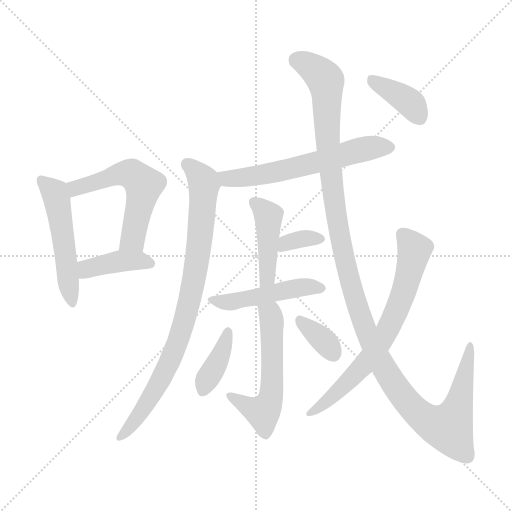
t = 0.00 s
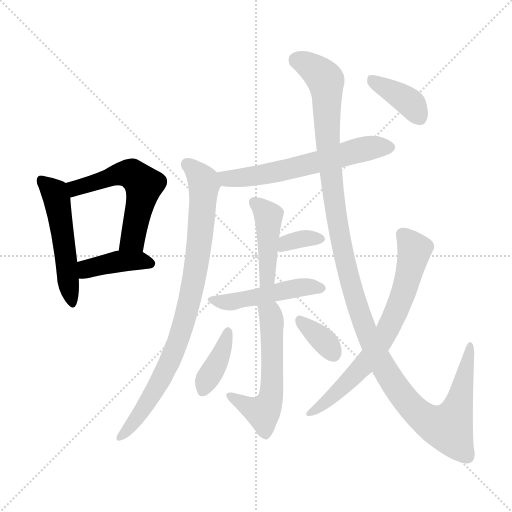
t = 1.97 s
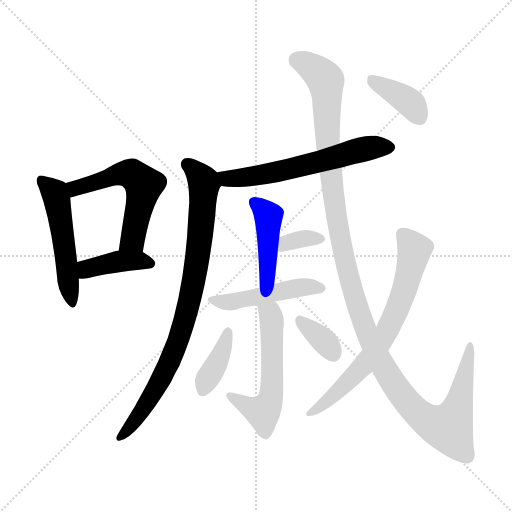
t = 3.94 s
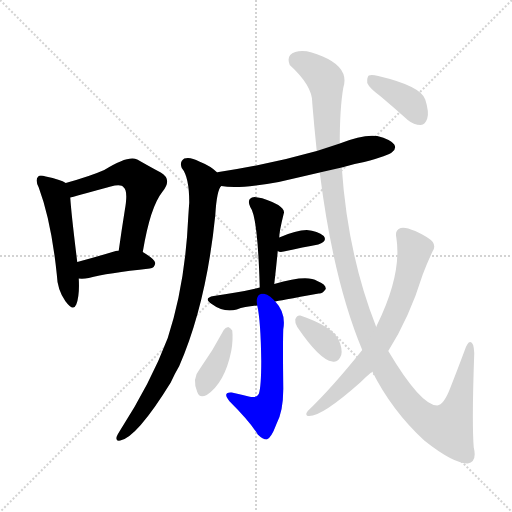
t = 5.91 s
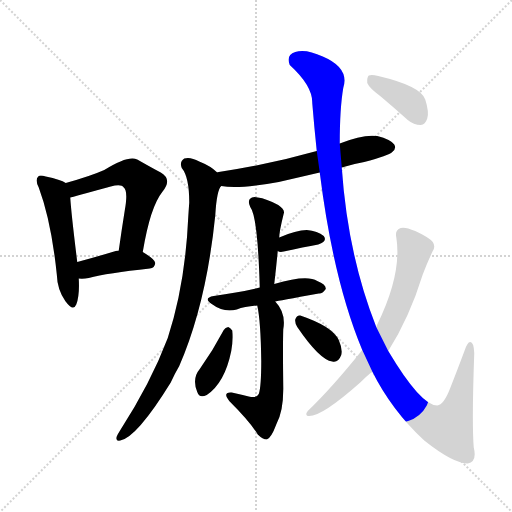
t = 7.88 s
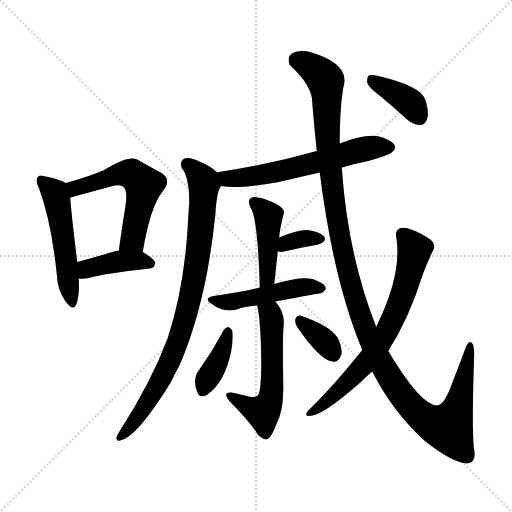
t = 9.85 s

The animated SVG that drew these frames (rendered in a browser with its animation timeline set to each time). Animation: 14 CSS @keyframes rules; one cycle of 9.85 s.

<svg version="1.1" viewBox="0 0 1024 1024" xmlns="http://www.w3.org/2000/svg">
  <g stroke="lightgray" stroke-dasharray="1,1" stroke-width="1" transform="scale(4, 4)">
    <line x1="0" y1="0" x2="256" y2="256"></line>
    <line x1="256" y1="0" x2="0" y2="256"></line>
    <line x1="128" y1="0" x2="128" y2="256"></line>
    <line x1="0" y1="128" x2="256" y2="128"></line>
  </g>
<g transform="scale(1, -1) translate(0, -900)">
   <style type="text/css">
    @keyframes keyframes0 {
      from {
       stroke: blue;
       stroke-dashoffset: 511;
       stroke-width: 128;
       }
       62% {
       animation-timing-function: step-end;
       stroke: blue;
       stroke-dashoffset: 0;
       stroke-width: 128;
       }
       to {
       stroke: black;
       stroke-width: 1024;
       }
       }
       #make-me-a-hanzi-animation-0 {
         animation: keyframes0 0.665853s both;
         animation-delay: 0.000000s;
         animation-timing-function: linear;
       }
    @keyframes keyframes1 {
      from {
       stroke: blue;
       stroke-dashoffset: 558;
       stroke-width: 128;
       }
       64% {
       animation-timing-function: step-end;
       stroke: blue;
       stroke-dashoffset: 0;
       stroke-width: 128;
       }
       to {
       stroke: black;
       stroke-width: 1024;
       }
       }
       #make-me-a-hanzi-animation-1 {
         animation: keyframes1 0.704102s both;
         animation-delay: 0.665853s;
         animation-timing-function: linear;
       }
    @keyframes keyframes2 {
      from {
       stroke: blue;
       stroke-dashoffset: 402;
       stroke-width: 128;
       }
       57% {
       animation-timing-function: step-end;
       stroke: blue;
       stroke-dashoffset: 0;
       stroke-width: 128;
       }
       to {
       stroke: black;
       stroke-width: 1024;
       }
       }
       #make-me-a-hanzi-animation-2 {
         animation: keyframes2 0.577148s both;
         animation-delay: 1.369954s;
         animation-timing-function: linear;
       }
    @keyframes keyframes3 {
      from {
       stroke: blue;
       stroke-dashoffset: 604;
       stroke-width: 128;
       }
       66% {
       animation-timing-function: step-end;
       stroke: blue;
       stroke-dashoffset: 0;
       stroke-width: 128;
       }
       to {
       stroke: black;
       stroke-width: 1024;
       }
       }
       #make-me-a-hanzi-animation-3 {
         animation: keyframes3 0.741536s both;
         animation-delay: 1.947103s;
         animation-timing-function: linear;
       }
    @keyframes keyframes4 {
      from {
       stroke: blue;
       stroke-dashoffset: 852;
       stroke-width: 128;
       }
       73% {
       animation-timing-function: step-end;
       stroke: blue;
       stroke-dashoffset: 0;
       stroke-width: 128;
       }
       to {
       stroke: black;
       stroke-width: 1024;
       }
       }
       #make-me-a-hanzi-animation-4 {
         animation: keyframes4 0.943359s both;
         animation-delay: 2.688639s;
         animation-timing-function: linear;
       }
    @keyframes keyframes5 {
      from {
       stroke: blue;
       stroke-dashoffset: 429;
       stroke-width: 128;
       }
       58% {
       animation-timing-function: step-end;
       stroke: blue;
       stroke-dashoffset: 0;
       stroke-width: 128;
       }
       to {
       stroke: black;
       stroke-width: 1024;
       }
       }
       #make-me-a-hanzi-animation-5 {
         animation: keyframes5 0.599121s both;
         animation-delay: 3.631999s;
         animation-timing-function: linear;
       }
    @keyframes keyframes6 {
      from {
       stroke: blue;
       stroke-dashoffset: 336;
       stroke-width: 128;
       }
       52% {
       animation-timing-function: step-end;
       stroke: blue;
       stroke-dashoffset: 0;
       stroke-width: 128;
       }
       to {
       stroke: black;
       stroke-width: 1024;
       }
       }
       #make-me-a-hanzi-animation-6 {
         animation: keyframes6 0.523438s both;
         animation-delay: 4.231120s;
         animation-timing-function: linear;
       }
    @keyframes keyframes7 {
      from {
       stroke: blue;
       stroke-dashoffset: 478;
       stroke-width: 128;
       }
       61% {
       animation-timing-function: step-end;
       stroke: blue;
       stroke-dashoffset: 0;
       stroke-width: 128;
       }
       to {
       stroke: black;
       stroke-width: 1024;
       }
       }
       #make-me-a-hanzi-animation-7 {
         animation: keyframes7 0.638997s both;
         animation-delay: 4.754557s;
         animation-timing-function: linear;
       }
    @keyframes keyframes8 {
      from {
       stroke: blue;
       stroke-dashoffset: 551;
       stroke-width: 128;
       }
       64% {
       animation-timing-function: step-end;
       stroke: blue;
       stroke-dashoffset: 0;
       stroke-width: 128;
       }
       to {
       stroke: black;
       stroke-width: 1024;
       }
       }
       #make-me-a-hanzi-animation-8 {
         animation: keyframes8 0.698405s both;
         animation-delay: 5.393555s;
         animation-timing-function: linear;
       }
    @keyframes keyframes9 {
      from {
       stroke: blue;
       stroke-dashoffset: 385;
       stroke-width: 128;
       }
       56% {
       animation-timing-function: step-end;
       stroke: blue;
       stroke-dashoffset: 0;
       stroke-width: 128;
       }
       to {
       stroke: black;
       stroke-width: 1024;
       }
       }
       #make-me-a-hanzi-animation-9 {
         animation: keyframes9 0.563314s both;
         animation-delay: 6.091960s;
         animation-timing-function: linear;
       }
    @keyframes keyframes10 {
      from {
       stroke: blue;
       stroke-dashoffset: 348;
       stroke-width: 128;
       }
       53% {
       animation-timing-function: step-end;
       stroke: blue;
       stroke-dashoffset: 0;
       stroke-width: 128;
       }
       to {
       stroke: black;
       stroke-width: 1024;
       }
       }
       #make-me-a-hanzi-animation-10 {
         animation: keyframes10 0.533203s both;
         animation-delay: 6.655273s;
         animation-timing-function: linear;
       }
    @keyframes keyframes11 {
      from {
       stroke: blue;
       stroke-dashoffset: 1273;
       stroke-width: 128;
       }
       81% {
       animation-timing-function: step-end;
       stroke: blue;
       stroke-dashoffset: 0;
       stroke-width: 128;
       }
       to {
       stroke: black;
       stroke-width: 1024;
       }
       }
       #make-me-a-hanzi-animation-11 {
         animation: keyframes11 1.285970s both;
         animation-delay: 7.188477s;
         animation-timing-function: linear;
       }
    @keyframes keyframes12 {
      from {
       stroke: blue;
       stroke-dashoffset: 695;
       stroke-width: 128;
       }
       69% {
       animation-timing-function: step-end;
       stroke: blue;
       stroke-dashoffset: 0;
       stroke-width: 128;
       }
       to {
       stroke: black;
       stroke-width: 1024;
       }
       }
       #make-me-a-hanzi-animation-12 {
         animation: keyframes12 0.815592s both;
         animation-delay: 8.474447s;
         animation-timing-function: linear;
       }
    @keyframes keyframes13 {
      from {
       stroke: blue;
       stroke-dashoffset: 380;
       stroke-width: 128;
       }
       55% {
       animation-timing-function: step-end;
       stroke: blue;
       stroke-dashoffset: 0;
       stroke-width: 128;
       }
       to {
       stroke: black;
       stroke-width: 1024;
       }
       }
       #make-me-a-hanzi-animation-13 {
         animation: keyframes13 0.559245s both;
         animation-delay: 9.290039s;
         animation-timing-function: linear;
       }
</style>
<path d="M 131.5 534.0 Q 121.5 541.0 91.5 547.0 Q 79.5 551.0 76.5 547.0 Q 69.5 541.0 77.5 525.0 Q 102.5 458.0 113.5 352.0 Q 114.5 321.0 130.5 298.0 Q 146.5 276.0 152.5 291.0 Q 159.5 309.0 157.5 343.0 L 154.5 376.0 Q 142.5 473.0 140.5 505.0 C 138.5 530.0 138.5 530.0 131.5 534.0 Z" fill="lightgray"></path> 
<path d="M 285.5 396.0 Q 300.5 486.0 324.5 516.0 Q 345.5 541.0 321.5 555.0 Q 302.5 565.0 274.5 581.0 Q 256.5 590.0 208.5 560.0 Q 181.5 548.0 131.5 534.0 C 102.5 526.0 111.5 497.0 140.5 505.0 Q 144.5 506.0 221.5 527.0 Q 242.5 533.0 247.5 525.0 Q 256.5 518.0 249.5 479.0 Q 243.5 442.0 237.5 399.0 C 233.5 369.0 280.5 366.0 285.5 396.0 Z" fill="lightgray"></path> 
<path d="M 157.5 343.0 Q 166.5 342.0 177.5 344.0 Q 214.5 354.0 299.5 363.0 Q 309.5 364.0 310.5 374.0 Q 310.5 381.0 285.5 396.0 L 237.5 399.0 Q 233.5 399.0 231.5 398.0 Q 188.5 385.0 154.5 376.0 C 125.5 368.0 127.5 345.0 157.5 343.0 Z" fill="lightgray"></path> 
<path d="M 683.5 565.0 Q 705.5 572.0 728.5 576.0 Q 777.5 589.0 784.5 596.0 Q 793.5 603.0 788.5 611.0 Q 781.5 621.0 754.5 628.0 Q 726.5 632.0 679.5 613.0 L 633.5 598.0 Q 534.5 570.0 437.5 556.0 Q 434.5 556.0 434.5 555.0 C 405.5 549.0 412.5 532.0 442.5 528.0 Q 476.5 521.0 557.5 536.0 Q 596.5 545.0 639.5 555.0 L 683.5 565.0 Z" fill="lightgray"></path> 
<path d="M 434.5 555.0 Q 421.5 568.0 398.5 577.0 Q 380.5 587.0 368.5 583.0 Q 358.5 576.0 363.5 564.0 Q 378.5 546.0 378.5 495.0 Q 377.5 482.0 376.5 466.0 Q 370.5 331.0 335.5 224.0 Q 301.5 134.0 239.5 38.0 Q 235.5 32.0 233.5 27.0 Q 230.5 17.0 240.5 19.0 Q 273.5 25.0 341.5 135.0 Q 348.5 151.0 358.5 168.0 Q 412.5 292.0 430.5 469.0 Q 433.5 520.0 442.5 528.0 C 449.5 544.0 449.5 544.0 434.5 555.0 Z" fill="lightgray"></path> 
<path d="M 548.5 332.0 Q 552.5 366.0 555.5 398.0 L 558.5 425.0 Q 558.5 437.0 567.5 473.0 Q 570.5 480.0 556.5 490.0 Q 532.5 503.0 515.5 505.0 Q 505.5 508.0 499.5 502.0 Q 495.5 496.0 500.5 486.0 Q 515.5 467.0 519.5 325.0 C 520.5 295.0 545.5 302.0 548.5 332.0 Z" fill="lightgray"></path> 
<path d="M 555.5 398.0 Q 559.5 395.0 567.5 397.0 Q 607.5 406.0 636.5 411.0 Q 655.5 417.0 647.5 428.0 Q 635.5 438.0 613.5 440.0 Q 592.5 440.0 558.5 425.0 C 530.5 413.0 528.5 411.0 555.5 398.0 Z" fill="lightgray"></path> 
<path d="M 550.5 297.0 Q 554.5 298.0 637.5 313.0 Q 644.5 312.0 651.5 322.0 Q 652.5 331.0 634.5 338.0 Q 613.5 351.0 548.5 332.0 L 519.5 325.0 Q 494.5 319.0 471.5 315.0 Q 450.5 312.0 427.5 308.0 Q 405.5 304.0 423.5 292.0 Q 447.5 274.0 473.5 281.0 Q 489.5 287.0 514.5 289.0 L 550.5 297.0 Z" fill="lightgray"></path> 
<path d="M 514.5 289.0 Q 521.5 258.0 522.5 178.0 Q 522.5 126.0 517.5 112.0 Q 513.5 103.0 497.5 107.0 Q 481.5 111.0 463.5 115.0 Q 453.5 116.0 452.5 111.0 Q 451.5 107.0 458.5 98.0 Q 501.5 55.0 515.5 31.0 Q 525.5 21.0 533.5 21.0 Q 542.5 24.0 552.5 51.0 Q 567.5 78.0 566.5 128.0 Q 565.5 210.0 566.5 241.0 Q 572.5 274.0 550.5 297.0 C 531.5 320.0 508.5 318.0 514.5 289.0 Z" fill="lightgray"></path> 
<path d="M 447.5 240.0 Q 426.5 200.0 399.5 162.0 Q 383.5 143.0 394.5 116.0 Q 398.5 103.0 413.5 110.0 Q 449.5 134.0 462.5 198.0 Q 466.5 220.0 464.5 239.0 Q 460.5 245.0 456.5 246.0 Q 450.5 245.0 447.5 240.0 Z" fill="lightgray"></path> 
<path d="M 594.5 246.0 Q 639.5 180.0 664.5 177.0 Q 676.5 174.0 682.5 190.0 Q 685.5 202.0 677.5 220.0 Q 665.5 247.0 600.5 269.0 Q 593.5 270.0 590.5 261.0 Q 589.5 254.0 594.5 246.0 Z" fill="lightgray"></path> 
<path d="M 744.5 157.0 Q 783.5 79.0 848.5 19.0 Q 906.5 -27.0 935.5 -27.0 Q 954.5 -23.0 947.5 5.0 Q 943.5 54.0 948.5 194.0 Q 947.5 216.0 940.5 216.0 Q 934.5 216.0 928.5 197.0 Q 913.5 157.0 900.5 124.0 Q 887.5 90.0 874.5 89.0 Q 841.5 89.0 776.5 198.0 L 752.5 246.0 Q 695.5 390.0 683.5 565.0 L 679.5 613.0 Q 679.5 683.0 686.5 724.0 Q 699.5 764.0 645.5 787.0 Q 611.5 803.0 590.5 796.0 Q 571.5 790.0 579.5 770.0 Q 625.5 728.0 624.5 694.0 Q 628.5 645.0 633.5 598.0 L 639.5 555.0 Q 666.5 339.0 724.5 200.0 L 744.5 157.0 Z" fill="lightgray"></path> 
<path d="M 724.5 200.0 Q 664.5 125.0 615.5 78.0 Q 609.5 71.0 615.5 68.0 Q 640.5 64.0 720.5 135.0 Q 732.5 147.0 744.5 157.0 L 776.5 198.0 Q 818.5 264.0 845.5 351.0 Q 854.5 375.0 865.5 398.0 Q 871.5 407.0 865.5 416.0 Q 858.5 425.0 830.5 438.0 Q 809.5 447.0 801.5 444.0 Q 789.5 440.0 792.5 426.0 Q 804.5 353.0 754.5 251.0 Q 753.5 250.0 752.5 246.0 L 724.5 200.0 Z" fill="lightgray"></path> 
<path d="M 761.5 707.0 Q 786.5 686.0 815.5 660.0 Q 827.5 650.0 841.5 650.0 Q 850.5 651.0 854.5 663.0 Q 858.5 676.0 850.5 701.0 Q 841.5 728.0 756.5 748.0 Q 743.5 751.0 737.5 749.0 Q 733.5 745.0 734.5 734.0 Q 738.5 724.0 761.5 707.0 Z" fill="lightgray"></path> 
      <clipPath id="make-me-a-hanzi-clip-0">
      <path d="M 131.5 534.0 Q 121.5 541.0 91.5 547.0 Q 79.5 551.0 76.5 547.0 Q 69.5 541.0 77.5 525.0 Q 102.5 458.0 113.5 352.0 Q 114.5 321.0 130.5 298.0 Q 146.5 276.0 152.5 291.0 Q 159.5 309.0 157.5 343.0 L 154.5 376.0 Q 142.5 473.0 140.5 505.0 C 138.5 530.0 138.5 530.0 131.5 534.0 Z" fill="lightgray"></path>
      </clipPath>
      <path clip-path="url(#make-me-a-hanzi-clip-0)" d="M 84.5 539.0 L 109.5 515.0 L 114.5 499.0 L 142.5 297.0 " fill="none" id="make-me-a-hanzi-animation-0" stroke-dasharray="383 766" stroke-linecap="round"></path>

      <clipPath id="make-me-a-hanzi-clip-1">
      <path d="M 285.5 396.0 Q 300.5 486.0 324.5 516.0 Q 345.5 541.0 321.5 555.0 Q 302.5 565.0 274.5 581.0 Q 256.5 590.0 208.5 560.0 Q 181.5 548.0 131.5 534.0 C 102.5 526.0 111.5 497.0 140.5 505.0 Q 144.5 506.0 221.5 527.0 Q 242.5 533.0 247.5 525.0 Q 256.5 518.0 249.5 479.0 Q 243.5 442.0 237.5 399.0 C 233.5 369.0 280.5 366.0 285.5 396.0 Z" fill="lightgray"></path>
      </clipPath>
      <path clip-path="url(#make-me-a-hanzi-clip-1)" d="M 140.5 513.0 L 159.5 527.0 L 244.5 553.0 L 266.5 551.0 L 277.5 541.0 L 287.5 530.0 L 286.5 519.0 L 265.5 422.0 L 243.5 405.0 " fill="none" id="make-me-a-hanzi-animation-1" stroke-dasharray="430 860" stroke-linecap="round"></path>

      <clipPath id="make-me-a-hanzi-clip-2">
      <path d="M 157.5 343.0 Q 166.5 342.0 177.5 344.0 Q 214.5 354.0 299.5 363.0 Q 309.5 364.0 310.5 374.0 Q 310.5 381.0 285.5 396.0 L 237.5 399.0 Q 233.5 399.0 231.5 398.0 Q 188.5 385.0 154.5 376.0 C 125.5 368.0 127.5 345.0 157.5 343.0 Z" fill="lightgray"></path>
      </clipPath>
      <path clip-path="url(#make-me-a-hanzi-clip-2)" d="M 162.5 349.0 L 176.5 363.0 L 230.5 376.0 L 278.5 379.0 L 300.5 373.0 " fill="none" id="make-me-a-hanzi-animation-2" stroke-dasharray="274 548" stroke-linecap="round"></path>

      <clipPath id="make-me-a-hanzi-clip-3">
      <path d="M 683.5 565.0 Q 705.5 572.0 728.5 576.0 Q 777.5 589.0 784.5 596.0 Q 793.5 603.0 788.5 611.0 Q 781.5 621.0 754.5 628.0 Q 726.5 632.0 679.5 613.0 L 633.5 598.0 Q 534.5 570.0 437.5 556.0 Q 434.5 556.0 434.5 555.0 C 405.5 549.0 412.5 532.0 442.5 528.0 Q 476.5 521.0 557.5 536.0 Q 596.5 545.0 639.5 555.0 L 683.5 565.0 Z" fill="lightgray"></path>
      </clipPath>
      <path clip-path="url(#make-me-a-hanzi-clip-3)" d="M 438.5 549.0 L 454.5 542.0 L 544.5 553.0 L 712.5 599.0 L 777.5 606.0 " fill="none" id="make-me-a-hanzi-animation-3" stroke-dasharray="476 952" stroke-linecap="round"></path>

      <clipPath id="make-me-a-hanzi-clip-4">
      <path d="M 434.5 555.0 Q 421.5 568.0 398.5 577.0 Q 380.5 587.0 368.5 583.0 Q 358.5 576.0 363.5 564.0 Q 378.5 546.0 378.5 495.0 Q 377.5 482.0 376.5 466.0 Q 370.5 331.0 335.5 224.0 Q 301.5 134.0 239.5 38.0 Q 235.5 32.0 233.5 27.0 Q 230.5 17.0 240.5 19.0 Q 273.5 25.0 341.5 135.0 Q 348.5 151.0 358.5 168.0 Q 412.5 292.0 430.5 469.0 Q 433.5 520.0 442.5 528.0 C 449.5 544.0 449.5 544.0 434.5 555.0 Z" fill="lightgray"></path>
      </clipPath>
      <path clip-path="url(#make-me-a-hanzi-clip-4)" d="M 375.5 571.0 L 396.5 553.0 L 408.5 532.0 L 392.5 364.0 L 373.5 274.0 L 352.5 207.0 L 319.5 134.0 L 267.5 55.0 L 241.5 27.0 " fill="none" id="make-me-a-hanzi-animation-4" stroke-dasharray="724 1448" stroke-linecap="round"></path>

      <clipPath id="make-me-a-hanzi-clip-5">
      <path d="M 548.5 332.0 Q 552.5 366.0 555.5 398.0 L 558.5 425.0 Q 558.5 437.0 567.5 473.0 Q 570.5 480.0 556.5 490.0 Q 532.5 503.0 515.5 505.0 Q 505.5 508.0 499.5 502.0 Q 495.5 496.0 500.5 486.0 Q 515.5 467.0 519.5 325.0 C 520.5 295.0 545.5 302.0 548.5 332.0 Z" fill="lightgray"></path>
      </clipPath>
      <path clip-path="url(#make-me-a-hanzi-clip-5)" d="M 507.5 496.0 L 536.5 467.0 L 535.5 354.0 L 524.5 338.0 " fill="none" id="make-me-a-hanzi-animation-5" stroke-dasharray="301 602" stroke-linecap="round"></path>

      <clipPath id="make-me-a-hanzi-clip-6">
      <path d="M 555.5 398.0 Q 559.5 395.0 567.5 397.0 Q 607.5 406.0 636.5 411.0 Q 655.5 417.0 647.5 428.0 Q 635.5 438.0 613.5 440.0 Q 592.5 440.0 558.5 425.0 C 530.5 413.0 528.5 411.0 555.5 398.0 Z" fill="lightgray"></path>
      </clipPath>
      <path clip-path="url(#make-me-a-hanzi-clip-6)" d="M 562.5 404.0 L 586.5 418.0 L 638.5 422.0 " fill="none" id="make-me-a-hanzi-animation-6" stroke-dasharray="208 416" stroke-linecap="round"></path>

      <clipPath id="make-me-a-hanzi-clip-7">
      <path d="M 550.5 297.0 Q 554.5 298.0 637.5 313.0 Q 644.5 312.0 651.5 322.0 Q 652.5 331.0 634.5 338.0 Q 613.5 351.0 548.5 332.0 L 519.5 325.0 Q 494.5 319.0 471.5 315.0 Q 450.5 312.0 427.5 308.0 Q 405.5 304.0 423.5 292.0 Q 447.5 274.0 473.5 281.0 Q 489.5 287.0 514.5 289.0 L 550.5 297.0 Z" fill="lightgray"></path>
      </clipPath>
      <path clip-path="url(#make-me-a-hanzi-clip-7)" d="M 423.5 300.0 L 474.5 298.0 L 609.5 326.0 L 642.5 323.0 " fill="none" id="make-me-a-hanzi-animation-7" stroke-dasharray="350 700" stroke-linecap="round"></path>

      <clipPath id="make-me-a-hanzi-clip-8">
      <path d="M 514.5 289.0 Q 521.5 258.0 522.5 178.0 Q 522.5 126.0 517.5 112.0 Q 513.5 103.0 497.5 107.0 Q 481.5 111.0 463.5 115.0 Q 453.5 116.0 452.5 111.0 Q 451.5 107.0 458.5 98.0 Q 501.5 55.0 515.5 31.0 Q 525.5 21.0 533.5 21.0 Q 542.5 24.0 552.5 51.0 Q 567.5 78.0 566.5 128.0 Q 565.5 210.0 566.5 241.0 Q 572.5 274.0 550.5 297.0 C 531.5 320.0 508.5 318.0 514.5 289.0 Z" fill="lightgray"></path>
      </clipPath>
      <path clip-path="url(#make-me-a-hanzi-clip-8)" d="M 521.5 285.0 L 543.5 261.0 L 541.5 102.0 L 524.5 75.0 L 460.5 107.0 " fill="none" id="make-me-a-hanzi-animation-8" stroke-dasharray="423 846" stroke-linecap="round"></path>

      <clipPath id="make-me-a-hanzi-clip-9">
      <path d="M 447.5 240.0 Q 426.5 200.0 399.5 162.0 Q 383.5 143.0 394.5 116.0 Q 398.5 103.0 413.5 110.0 Q 449.5 134.0 462.5 198.0 Q 466.5 220.0 464.5 239.0 Q 460.5 245.0 456.5 246.0 Q 450.5 245.0 447.5 240.0 Z" fill="lightgray"></path>
      </clipPath>
      <path clip-path="url(#make-me-a-hanzi-clip-9)" d="M 455.5 237.0 L 443.5 193.0 L 405.5 119.0 " fill="none" id="make-me-a-hanzi-animation-9" stroke-dasharray="257 514" stroke-linecap="round"></path>

      <clipPath id="make-me-a-hanzi-clip-10">
      <path d="M 594.5 246.0 Q 639.5 180.0 664.5 177.0 Q 676.5 174.0 682.5 190.0 Q 685.5 202.0 677.5 220.0 Q 665.5 247.0 600.5 269.0 Q 593.5 270.0 590.5 261.0 Q 589.5 254.0 594.5 246.0 Z" fill="lightgray"></path>
      </clipPath>
      <path clip-path="url(#make-me-a-hanzi-clip-10)" d="M 602.5 256.0 L 650.5 216.0 L 667.5 192.0 " fill="none" id="make-me-a-hanzi-animation-10" stroke-dasharray="220 440" stroke-linecap="round"></path>

      <clipPath id="make-me-a-hanzi-clip-11">
      <path d="M 744.5 157.0 Q 783.5 79.0 848.5 19.0 Q 906.5 -27.0 935.5 -27.0 Q 954.5 -23.0 947.5 5.0 Q 943.5 54.0 948.5 194.0 Q 947.5 216.0 940.5 216.0 Q 934.5 216.0 928.5 197.0 Q 913.5 157.0 900.5 124.0 Q 887.5 90.0 874.5 89.0 Q 841.5 89.0 776.5 198.0 L 752.5 246.0 Q 695.5 390.0 683.5 565.0 L 679.5 613.0 Q 679.5 683.0 686.5 724.0 Q 699.5 764.0 645.5 787.0 Q 611.5 803.0 590.5 796.0 Q 571.5 790.0 579.5 770.0 Q 625.5 728.0 624.5 694.0 Q 628.5 645.0 633.5 598.0 L 639.5 555.0 Q 666.5 339.0 724.5 200.0 L 744.5 157.0 Z" fill="lightgray"></path>
      </clipPath>
      <path clip-path="url(#make-me-a-hanzi-clip-11)" d="M 593.5 779.0 L 626.5 764.0 L 651.5 738.0 L 656.5 605.0 L 670.5 477.0 L 697.5 348.0 L 731.5 238.0 L 793.5 123.0 L 831.5 78.0 L 868.5 51.0 L 896.5 45.0 L 910.5 69.0 L 940.5 210.0 " fill="none" id="make-me-a-hanzi-animation-11" stroke-dasharray="1145 2290" stroke-linecap="round"></path>

      <clipPath id="make-me-a-hanzi-clip-12">
      <path d="M 724.5 200.0 Q 664.5 125.0 615.5 78.0 Q 609.5 71.0 615.5 68.0 Q 640.5 64.0 720.5 135.0 Q 732.5 147.0 744.5 157.0 L 776.5 198.0 Q 818.5 264.0 845.5 351.0 Q 854.5 375.0 865.5 398.0 Q 871.5 407.0 865.5 416.0 Q 858.5 425.0 830.5 438.0 Q 809.5 447.0 801.5 444.0 Q 789.5 440.0 792.5 426.0 Q 804.5 353.0 754.5 251.0 Q 753.5 250.0 752.5 246.0 L 724.5 200.0 Z" fill="lightgray"></path>
      </clipPath>
      <path clip-path="url(#make-me-a-hanzi-clip-12)" d="M 805.5 431.0 L 825.5 407.0 L 827.5 394.0 L 809.5 321.0 L 775.5 240.0 L 740.5 185.0 L 700.5 139.0 L 618.5 73.0 " fill="none" id="make-me-a-hanzi-animation-12" stroke-dasharray="567 1134" stroke-linecap="round"></path>

      <clipPath id="make-me-a-hanzi-clip-13">
      <path d="M 761.5 707.0 Q 786.5 686.0 815.5 660.0 Q 827.5 650.0 841.5 650.0 Q 850.5 651.0 854.5 663.0 Q 858.5 676.0 850.5 701.0 Q 841.5 728.0 756.5 748.0 Q 743.5 751.0 737.5 749.0 Q 733.5 745.0 734.5 734.0 Q 738.5 724.0 761.5 707.0 Z" fill="lightgray"></path>
      </clipPath>
      <path clip-path="url(#make-me-a-hanzi-clip-13)" d="M 742.5 740.0 L 818.5 696.0 L 838.5 666.0 " fill="none" id="make-me-a-hanzi-animation-13" stroke-dasharray="252 504" stroke-linecap="round"></path>

</g>
</svg>
